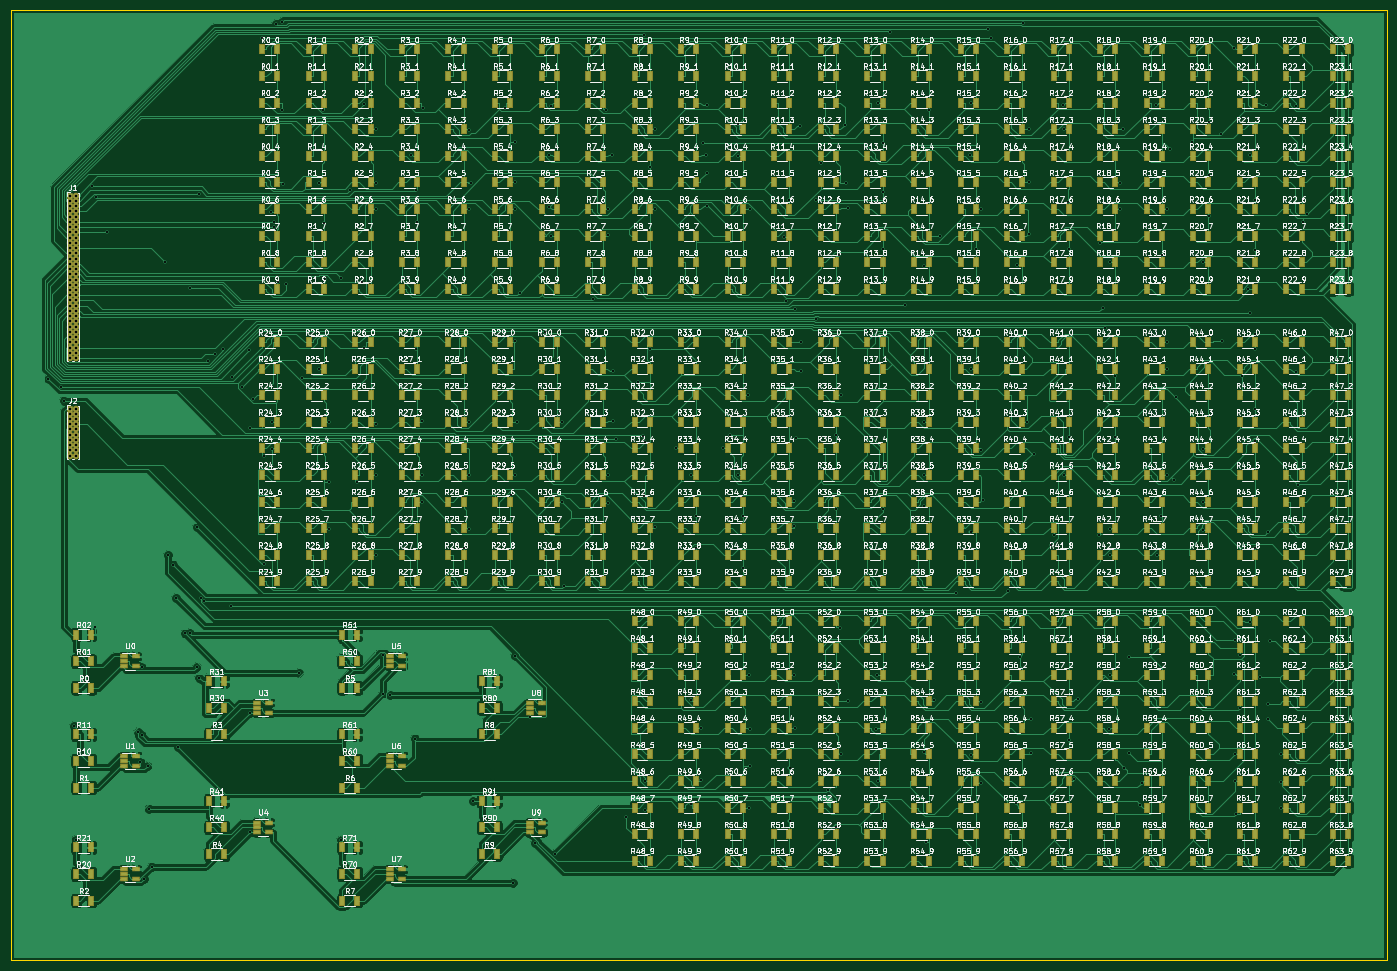
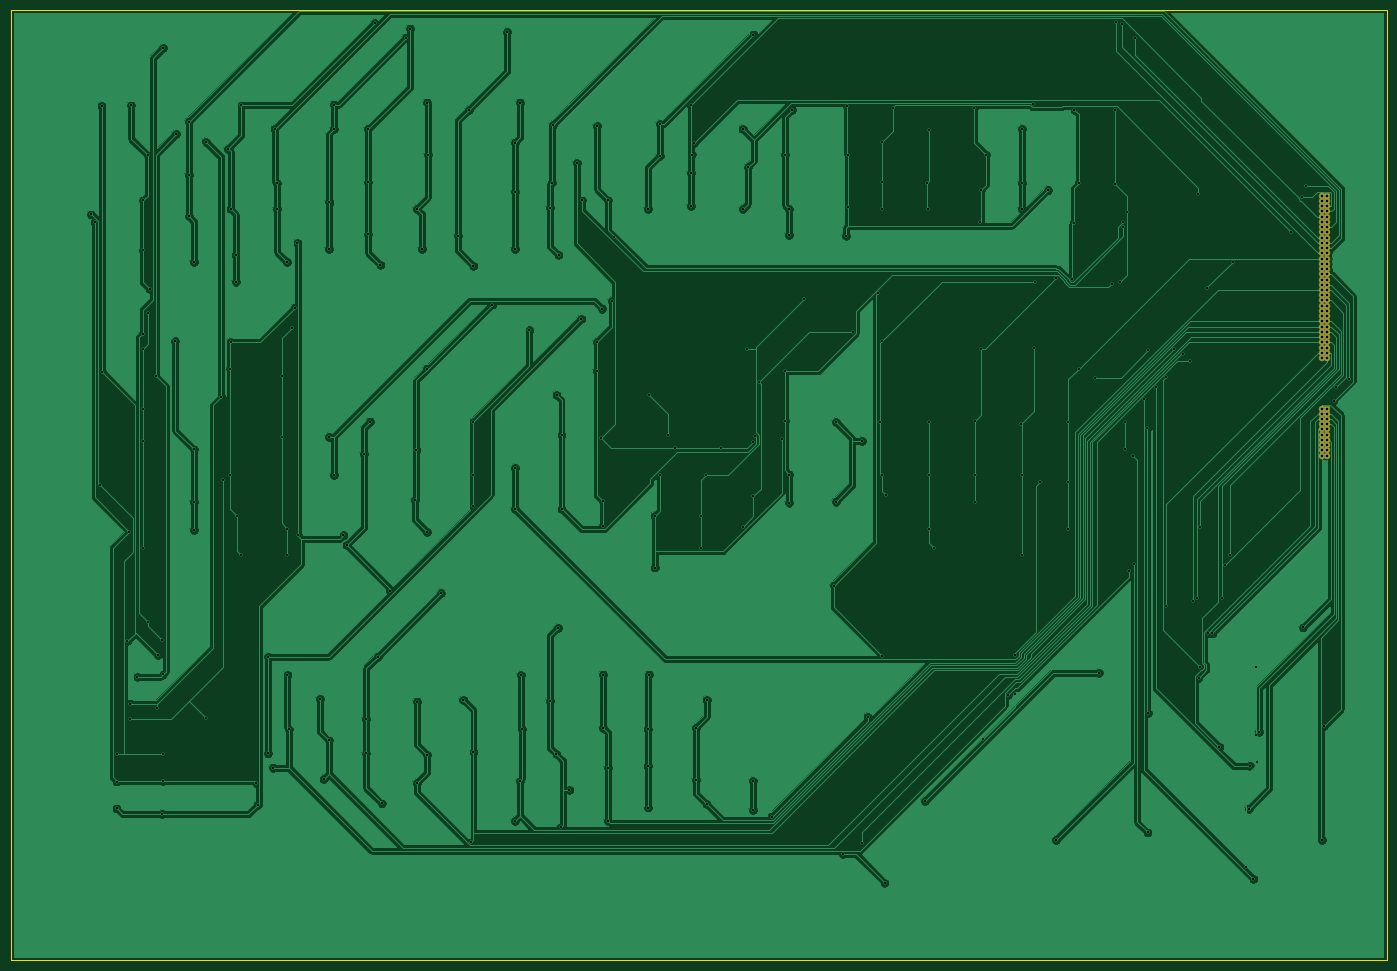
Circuit board: 8 layer files. Board 262.9 x 181.6 mm.
- bottom_copper: pcb_proj-B.Cu.gbr (192151 bytes)
- bottom_mask: pcb_proj-B.Mask.gbr (2363 bytes)
- bottom_silk: pcb_proj-B.SilkS.gbr (265 bytes)
- outline: pcb_proj-Edge.Cuts.gbr (589 bytes)
- top_copper: pcb_proj-F.Cu.gbr (452755 bytes)
- top_mask: pcb_proj-F.Mask.gbr (37586 bytes)
- top_silk: pcb_proj-F.SilkS.gbr (1000319 bytes)
- drill: pcb_proj.drl (6529 bytes)

=== bottom_copper: pcb_proj-B.Cu.gbr (192151 bytes, source omitted) ===
=== bottom_mask: pcb_proj-B.Mask.gbr ===
G04 #@! TF.FileFunction,Soldermask,Bot*
%FSLAX46Y46*%
G04 Gerber Fmt 4.6, Leading zero omitted, Abs format (unit mm)*
G04 Created by KiCad (PCBNEW 4.0.7) date 04/05/19 11:13:48*
%MOMM*%
%LPD*%
G01*
G04 APERTURE LIST*
%ADD10C,0.100000*%
%ADD11R,1.250000X1.250000*%
%ADD12O,1.250000X1.250000*%
G04 APERTURE END LIST*
D10*
D11*
X26670000Y-50800000D03*
D12*
X27670000Y-50800000D03*
X26670000Y-51800000D03*
X27670000Y-51800000D03*
X26670000Y-52800000D03*
X27670000Y-52800000D03*
X26670000Y-53800000D03*
X27670000Y-53800000D03*
X26670000Y-54800000D03*
X27670000Y-54800000D03*
X26670000Y-55800000D03*
X27670000Y-55800000D03*
X26670000Y-56800000D03*
X27670000Y-56800000D03*
X26670000Y-57800000D03*
X27670000Y-57800000D03*
X26670000Y-58800000D03*
X27670000Y-58800000D03*
X26670000Y-59800000D03*
X27670000Y-59800000D03*
X26670000Y-60800000D03*
X27670000Y-60800000D03*
X26670000Y-61800000D03*
X27670000Y-61800000D03*
X26670000Y-62800000D03*
X27670000Y-62800000D03*
X26670000Y-63800000D03*
X27670000Y-63800000D03*
X26670000Y-64800000D03*
X27670000Y-64800000D03*
X26670000Y-65800000D03*
X27670000Y-65800000D03*
X26670000Y-66800000D03*
X27670000Y-66800000D03*
X26670000Y-67800000D03*
X27670000Y-67800000D03*
X26670000Y-68800000D03*
X27670000Y-68800000D03*
X26670000Y-69800000D03*
X27670000Y-69800000D03*
X26670000Y-70800000D03*
X27670000Y-70800000D03*
X26670000Y-71800000D03*
X27670000Y-71800000D03*
X26670000Y-72800000D03*
X27670000Y-72800000D03*
X26670000Y-73800000D03*
X27670000Y-73800000D03*
X26670000Y-74800000D03*
X27670000Y-74800000D03*
X26670000Y-75800000D03*
X27670000Y-75800000D03*
X26670000Y-76800000D03*
X27670000Y-76800000D03*
X26670000Y-77800000D03*
X27670000Y-77800000D03*
X26670000Y-78800000D03*
X27670000Y-78800000D03*
X26670000Y-79800000D03*
X27670000Y-79800000D03*
X26670000Y-80800000D03*
X27670000Y-80800000D03*
X26670000Y-81800000D03*
X27670000Y-81800000D03*
D11*
X26670000Y-91440000D03*
D12*
X27670000Y-91440000D03*
X26670000Y-92440000D03*
X27670000Y-92440000D03*
X26670000Y-93440000D03*
X27670000Y-93440000D03*
X26670000Y-94440000D03*
X27670000Y-94440000D03*
X26670000Y-95440000D03*
X27670000Y-95440000D03*
X26670000Y-96440000D03*
X27670000Y-96440000D03*
X26670000Y-97440000D03*
X27670000Y-97440000D03*
X26670000Y-98440000D03*
X27670000Y-98440000D03*
X26670000Y-99440000D03*
X27670000Y-99440000D03*
X26670000Y-100440000D03*
X27670000Y-100440000D03*
M02*

=== bottom_silk: pcb_proj-B.SilkS.gbr ===
G04 #@! TF.FileFunction,Legend,Bot*
%FSLAX46Y46*%
G04 Gerber Fmt 4.6, Leading zero omitted, Abs format (unit mm)*
G04 Created by KiCad (PCBNEW 4.0.7) date 04/12/19 18:07:42*
%MOMM*%
%LPD*%
G01*
G04 APERTURE LIST*
%ADD10C,0.100000*%
G04 APERTURE END LIST*
D10*
M02*

=== outline: pcb_proj-Edge.Cuts.gbr ===
G04 #@! TF.FileFunction,Profile,NP*
%FSLAX46Y46*%
G04 Gerber Fmt 4.6, Leading zero omitted, Abs format (unit mm)*
G04 Created by KiCad (PCBNEW 4.0.7) date 04/12/19 18:07:42*
%MOMM*%
%LPD*%
G01*
G04 APERTURE LIST*
%ADD10C,0.100000*%
%ADD11C,0.150000*%
G04 APERTURE END LIST*
D10*
D11*
X278130000Y-17780000D02*
X278130000Y-16510000D01*
X278130000Y-15240000D02*
X278130000Y-17780000D01*
X15240000Y-15240000D02*
X278130000Y-15240000D01*
X15240000Y-196850000D02*
X15240000Y-15240000D01*
X278130000Y-196850000D02*
X15240000Y-196850000D01*
X278130000Y-16510000D02*
X278130000Y-196850000D01*
M02*

=== top_copper: pcb_proj-F.Cu.gbr (452755 bytes, source omitted) ===
=== top_mask: pcb_proj-F.Mask.gbr (37586 bytes, source omitted) ===
=== top_silk: pcb_proj-F.SilkS.gbr (1000319 bytes, source omitted) ===
=== drill: pcb_proj.drl (6529 bytes, source omitted) ===
